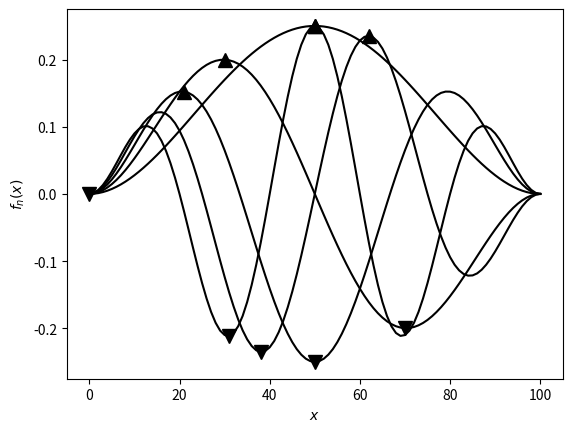

This figure's Python source:
# -*- coding: utf-8 -*-
"""
Created on Fri Sep  3 16:53:46 2021

[redacted]
"""

import numpy as np
import matplotlib.pyplot as plt

N = 100
L = 1

def f(i, n):
    x = i * L / N
    lam = 2*L/(n+1)
    return x * (L-x) * np.sin(2*np.pi*x/lam)

a = np.fromfunction(f, (N+1, 5))
min_i = a.argmin(axis=0)
max_i = a.argmax(axis=0)
plt.plot(a, c='k')
plt.plot(min_i, a[min_i, np.arange(5)], 'v', c='k', markersize=10)
plt.plot(max_i, a[max_i, np.arange(5)], '^', c='k', markersize=10)
plt.xlabel(r'$x$')
plt.ylabel(r'$f_n(x)$')
plt.show()
